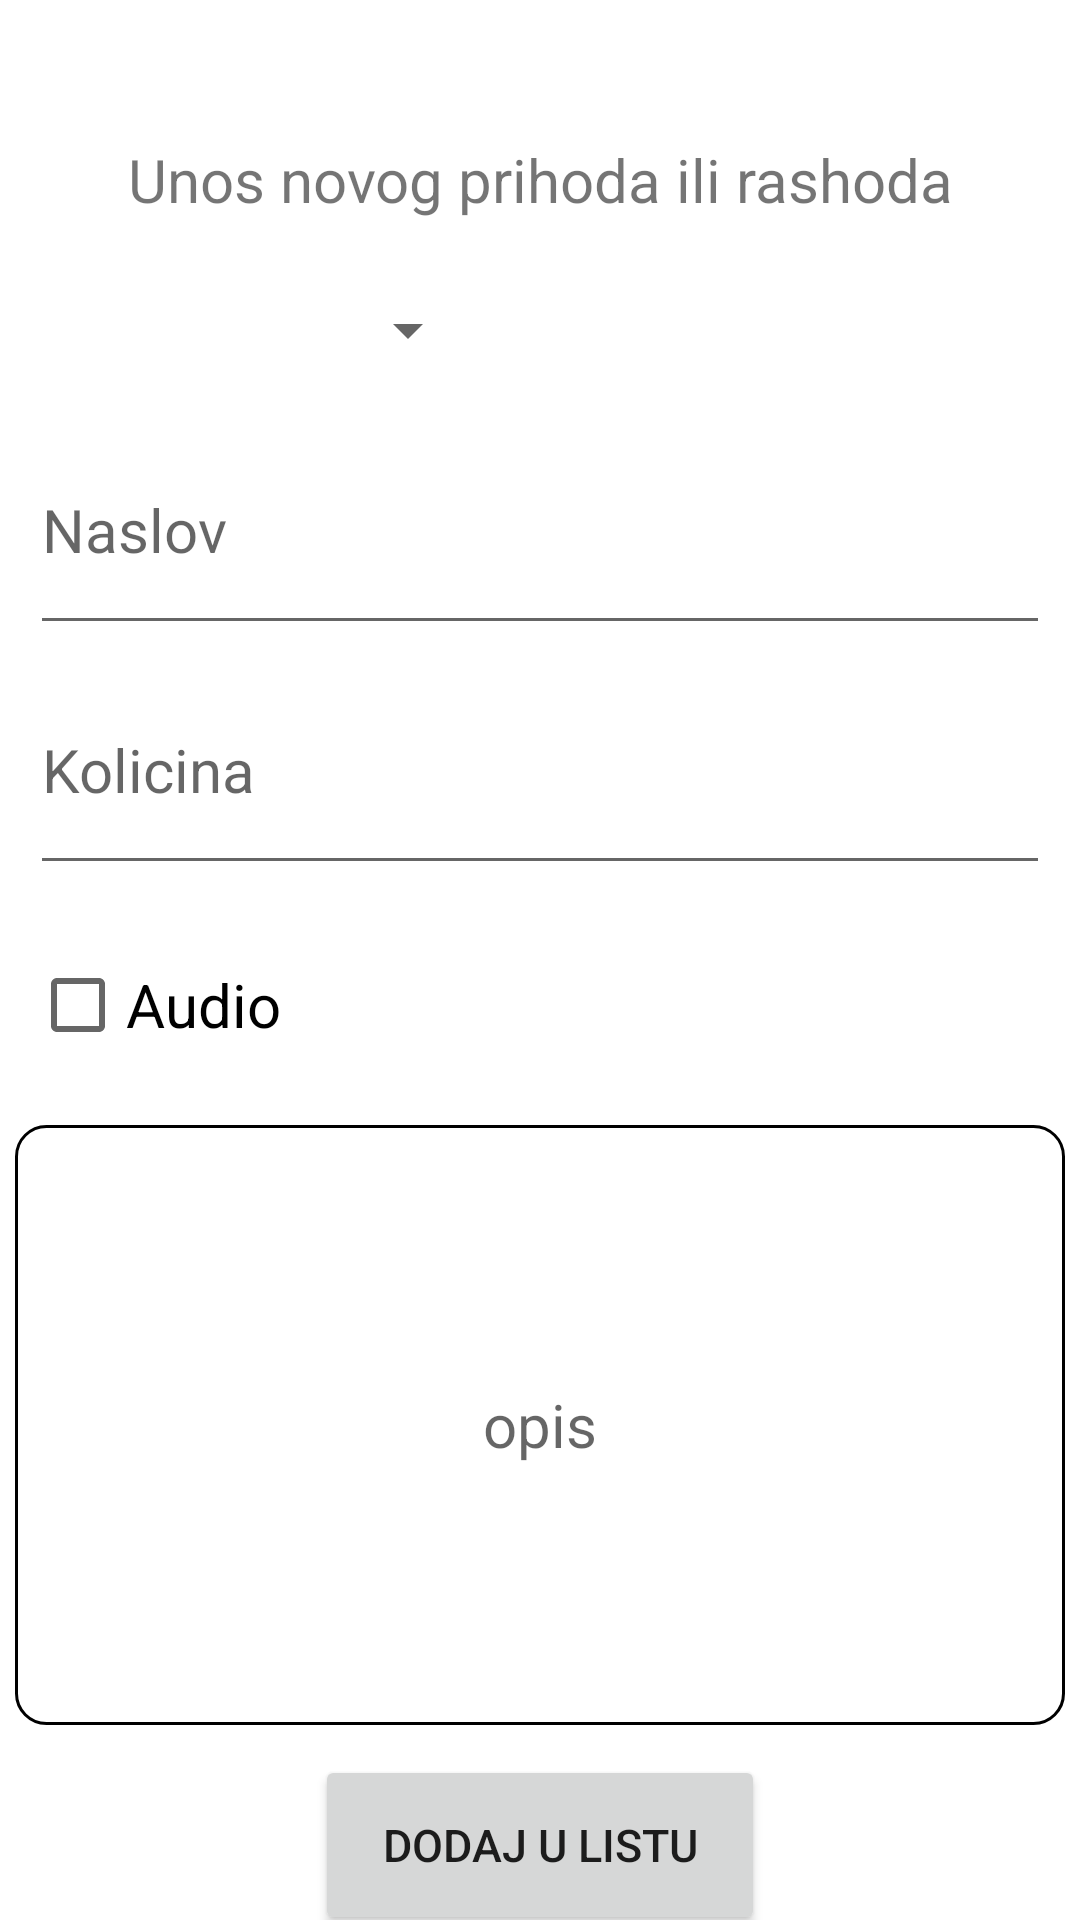

Reconstruct the res/layout file that produces this screen, plus the resources it refers to.
<!-- AndroidManifest.xml: application theme Theme.Rsrafprojekat1Dusan_Gligorijevic_9319rn -->
<!-- res/layout/unos_fragment.xml -->
<?xml version="1.0" encoding="utf-8"?>
<androidx.appcompat.widget.LinearLayoutCompat xmlns:android="http://schemas.android.com/apk/res/android"
    android:layout_width="match_parent"
    android:id="@+id/unos_fragment"
    android:layout_height="match_parent"
    android:layout_margin="20dp"
    android:theme="@style/Unos_Fragment"
    android:orientation="vertical"
    xmlns:app="http://schemas.android.com/apk/res-auto">
    <TextView
        android:text="@string/UnosPR"
        android:paddingTop="50dp"
        android:layout_width="match_parent"
        android:layout_height="100dp">

    </TextView>
    <Spinner
        android:layout_gravity="left"
        android:pointerIcon="arrow"
        android:id="@+id/spinner"
        android:layout_width="150dp"
        android:layout_height="50dp" />
    <EditText
        android:inputType="text"
        android:id="@+id/naslov"
        android:hint="@string/Naslov"
        android:layout_width="match_parent"
        android:layout_height="80dp">

    </EditText>
    <EditText
        android:inputType="number"
        android:id="@+id/kolicina"
        android:hint="@string/Kolicina"
        android:layout_width="match_parent"
        android:layout_height="80dp">

    </EditText>
    <CheckBox
        android:text="Audio"
        android:id="@+id/checkBox"
        android:layout_width="match_parent"
        android:layout_height="80dp">

    </CheckBox>
    <EditText
        android:id="@+id/opis"
        android:hint="@string/Opis"
        android:textAlignment="center"
        android:background="@drawable/edittextborder"
        android:layout_width="350dp"
        android:inputType="text"
        android:layout_height="200dp">

    </EditText>
    <Chronometer
        android:id="@+id/chronometer"
        android:layout_width="match_parent"
        android:layout_height="0dp"
        android:layout_weight="1"/>

    <ImageView
        android:id="@+id/btnMic"
        android:visibility="gone"
        android:layout_width="match_parent"
        android:layout_height="100dp"
        android:layout_marginBottom="100dp"
        android:src="@drawable/ic_baseline_mic_24"/>

    <ImageView
        android:id="@+id/btnRecording"
        android:layout_width="match_parent"
        android:layout_height="100dp"
        android:layout_marginBottom="100dp"
        android:src="@drawable/red_mic"
        android:visibility="gone"
        app:tint="@android:color/holo_red_light" />
    <Button
        android:id="@+id/unos_button"
        android:text="@string/DodajUListu"
        android:layout_marginBottom="10dp"
        android:layout_gravity="center"
        android:textSize="15dp"
        android:layout_marginTop="10dp"
        android:layout_width="150dp"
        android:layout_height="60dp">

    </Button>
</androidx.appcompat.widget.LinearLayoutCompat>
<!-- resources referenced by this layout -->
<resources>
  <!-- drawable edittextborder (drawable) -->
  <?xml version="1.0" encoding="utf-8"?>
  <shape xmlns:android="http://schemas.android.com/apk/res/android">
  
      
      <solid android:color="#ffffff" />
  
      
      <stroke android:width="1dp" android:color="#000000" />
  
      
      <corners android:radius="10dp" />
  </shape>
  <!-- drawable red_mic (drawable) -->
  <vector xmlns:android="http://schemas.android.com/apk/res/android"
      android:width="24dp"
      android:height="24dp"
      android:viewportWidth="24"
      android:viewportHeight="24"
      android:tint="@color/red">
    <path
        android:fillColor="@android:color/white"
        android:pathData="M12,14c1.66,0 2.99,-1.34 2.99,-3L15,5c0,-1.66 -1.34,-3 -3,-3S9,3.34 9,5v6c0,1.66 1.34,3 3,3zM17.3,11c0,3 -2.54,5.1 -5.3,5.1S6.7,14 6.7,11L5,11c0,3.41 2.72,6.23 6,6.72L11,21h2v-3.28c3.28,-0.48 6,-3.3 6,-6.72h-1.7z"/>
  </vector>
  <string name="DodajUListu">Dodaj u listu</string>
  <string name="Kolicina">Kolicina</string>
  <string name="Naslov">Naslov</string>
  <string name="Opis">opis</string>
  <string name="UnosPR">Unos novog prihoda ili rashoda</string>
  <style name="Unos_Fragment">
          <item name="colorPrimary">@color/black</item>
          <item name="android:textSize">20dp</item>
          <item name="android:gravity">center</item>
          <item name="android:layout_marginLeft">10dp</item>
          <item name="android:layout_marginRight">10dp</item>
      </style>
  <style name="Theme.Rsrafprojekat1Dusan_Gligorijevic_9319rn" parent="Theme.MaterialComponents.DayNight.NoActionBar">
          
  
          <item name="colorPrimary">@color/red</item>
          <item name="colorPrimaryVariant">@color/purple_700</item>
          <item name="colorOnPrimary">@color/white</item>
          
          <item name="colorSecondary">@color/teal_200</item>
          <item name="colorSecondaryVariant">@color/teal_700</item>
          <item name="colorOnSecondary">@color/black</item>
          
          <item name="android:statusBarColor" tools:targetApi="l">?attr/colorPrimaryVariant</item>
          
      </style>
  <color name="red">#FF0000</color>
  <color name="black">#FF000000</color>
  <color name="purple_700">#FF3700B3</color>
  <color name="white">#FFFFFFFF</color>
  <color name="teal_200">#FF03DAC5</color>
  <color name="teal_700">#FF018786</color>
</resources>
